Photos from the image-classification dataset "IMAGES" in the GitHub repository raj-k20/Calorie_Estimator. Its 4 classes are: bacon beef cheddar, chicken club, chicken fillet crispy, classic italian toasted sub.

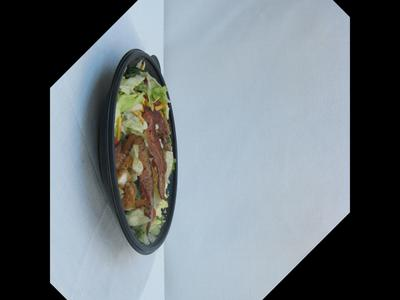
Label: chicken club

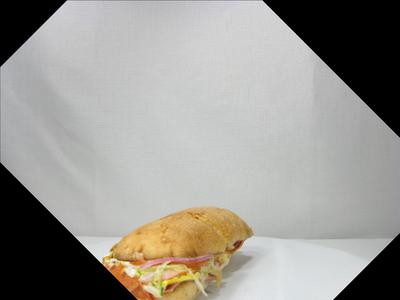
Label: classic italian toasted sub

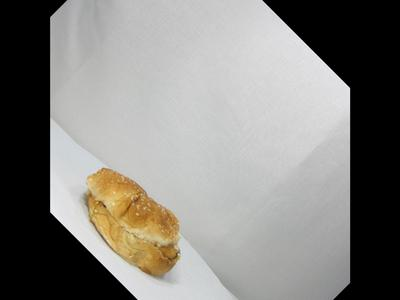
Label: chicken fillet crispy

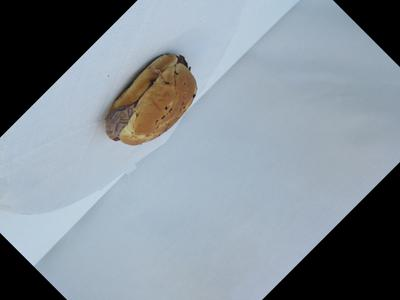
Label: bacon beef cheddar

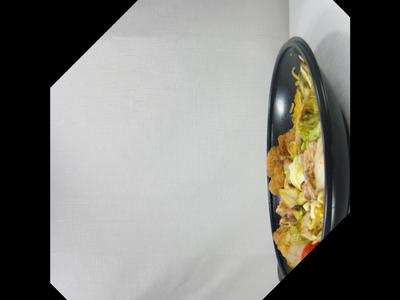
Label: chicken club

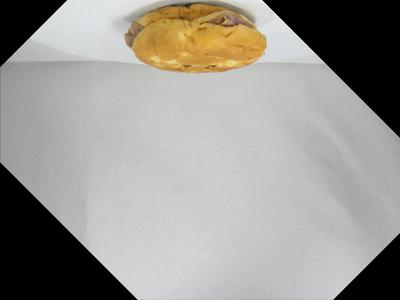
Label: bacon beef cheddar
